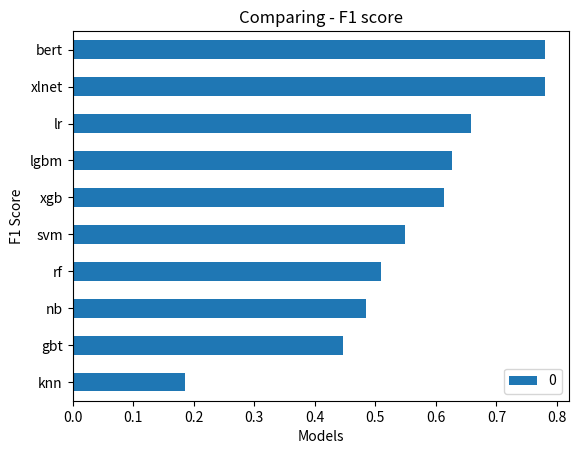

Python code for this plot:

import matplotlib.pyplot as plt
import seaborn as sns
import pandas as pd

cv_res_value=[0.78,0.78,0.657434,0.626781,0.614093,0.549255,0.509188,0.485326,0.447356,0.186031]
cv_res_keys=['bert','xlnet','lr','lgbm','xgb','svm','rf','nb','gbt','knn']

results1 = pd.DataFrame(cv_res_value, index=cv_res_keys)

results1.sort_values(by=[0], inplace=True, ascending=True)

results1.plot(kind="barh")

# print(results1.index)

plt.title('Comparing - F1 score')
plt.xlabel('Models')
plt.ylabel('F1 Score')

plt.savefig('./f1.jpg')
plt.show()

